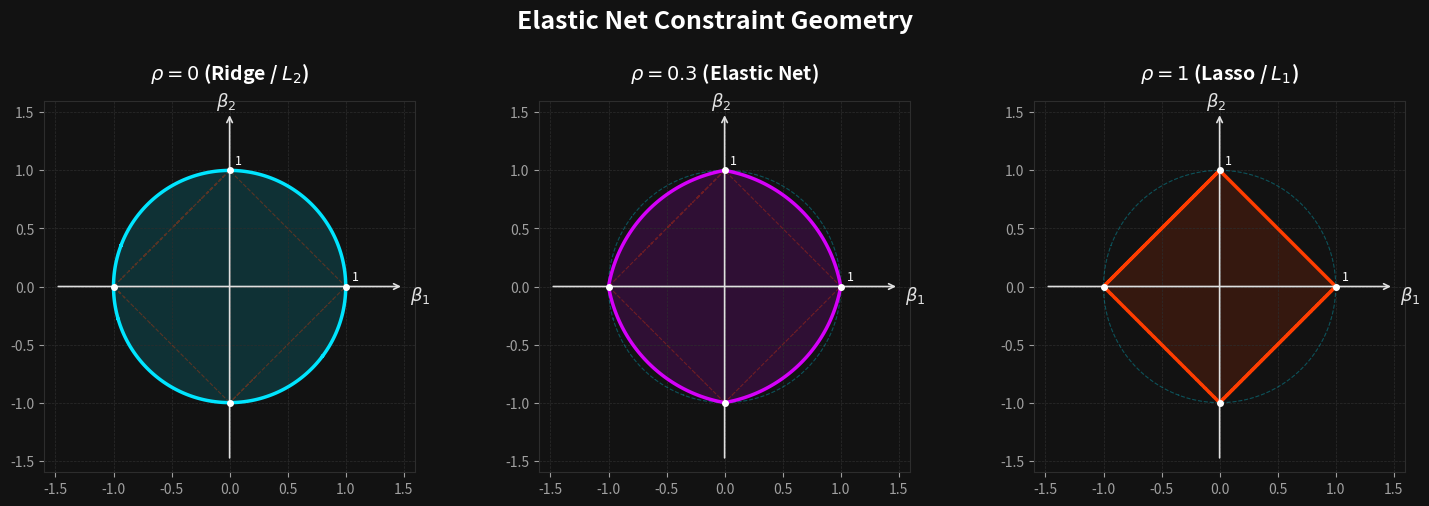

Reproduce this figure in Python.
import os
import numpy as np
import matplotlib.pyplot as plt

def main():
    # Setup styles for dark theme
    plt.rcParams['text.color'] = '#f0f0f0'
    plt.rcParams['axes.labelcolor'] = '#f0f0f0'
    plt.rcParams['xtick.color'] = '#a0a0a0'
    plt.rcParams['ytick.color'] = '#a0a0a0'
    plt.rcParams['font.family'] = 'sans-serif'
    
    # Create grid for contour calculation
    delta = 0.002
    x = np.arange(-1.6, 1.6, delta)
    y = np.arange(-1.6, 1.6, delta)
    X, Y = np.meshgrid(x, y)
    
    # Compute standard functions
    L1 = np.abs(X) + np.abs(Y)
    L2 = X**2 + Y**2
    
    rhos = [0.0, 0.3, 1.0]
    titles = [
        r"$\rho = 0$ (Ridge / $L_2$)",
        r"$\rho = 0.3$ (Elastic Net)",
        r"$\rho = 1$ (Lasso / $L_1$)"
    ]
    colors = ['#00e5ff', '#d500f9', '#ff3d00']
    fill_colors = ['rgba(0, 229, 255, 0.2)', 'rgba(213, 0, 249, 0.2)', 'rgba(255, 61, 0, 0.2)']
    
    fig, axes = plt.subplots(1, 3, figsize=(15, 5), facecolor='#121212')
    
    for idx, (rho, title, color) in enumerate(zip(rhos, titles, colors)):
        ax = axes[idx]
        ax.set_facecolor('#121212')
        
        # Grid and design
        ax.grid(True, which='both', color='#2d2d2d', linestyle='--', linewidth=0.5)
        ax.set_xlim(-1.6, 1.6)
        ax.set_ylim(-1.6, 1.6)
        ax.set_aspect('equal')
        
        # Draw axes lines with arrows
        ax.annotate('', xy=(1.5, 0), xytext=(-1.5, 0),
                    arrowprops=dict(arrowstyle="->", color="#e0e0e0", lw=1.2))
        ax.annotate('', xy=(0, 1.5), xytext=(0, -1.5),
                    arrowprops=dict(arrowstyle="->", color="#e0e0e0", lw=1.2))
        
        # Draw references in dashed format for comparisons
        # Circle (Ridge)
        ax.contour(X, Y, L2, levels=[1.0], colors='#00e5ff', linestyles='dashed', linewidths=0.8, alpha=0.3)
        # Diamond (Lasso)
        ax.contour(X, Y, L1, levels=[1.0], colors='#ff3d00', linestyles='dashed', linewidths=0.8, alpha=0.3)
        
        # Draw target Elastic Net constraint region boundary
        Z = rho * L1 + (1.0 - rho) * L2
        
        # Fill the region
        ax.contourf(X, Y, Z, levels=[0.0, 1.0], colors=[color], alpha=0.15)
        # Draw contour edge
        ax.contour(X, Y, Z, levels=[1.0], colors=[color], linewidths=2.5)
        
        # Label coordinates
        ax.set_title(title, fontsize=14, pad=15, color='#ffffff', weight='bold')
        ax.text(1.55, -0.12, r"$\beta_1$", fontsize=13, color='#e0e0e0')
        ax.text(-0.12, 1.55, r"$\beta_2$", fontsize=13, color='#e0e0e0')
        
        # Add labels to intercept points on the axes
        ax.plot([1, -1, 0, 0], [0, 0, 1, -1], 'o', color='#ffffff', markersize=4, zorder=5)
        ax.text(1.05, 0.05, '1', color='#ffffff', fontsize=9)
        ax.text(0.05, 1.05, '1', color='#ffffff', fontsize=9)
        
        # Adjust spines
        for spine in ax.spines.values():
            spine.set_color('#2d2d2d')
            
    plt.suptitle("Elastic Net Constraint Geometry", fontsize=18, color='#ffffff', weight='bold', y=0.96)
    plt.tight_layout(rect=[0, 0, 1, 0.92])
    
    # Save folder
    os.makedirs('Results', exist_ok=True)
    save_path = os.path.join('Results', 'elastic_net_geometry.png')
    plt.savefig(save_path, dpi=300, facecolor=fig.get_facecolor(), edgecolor='none')
    print(f"Saved successfully to: {os.path.abspath(save_path)}")

if __name__ == '__main__':
    main()
